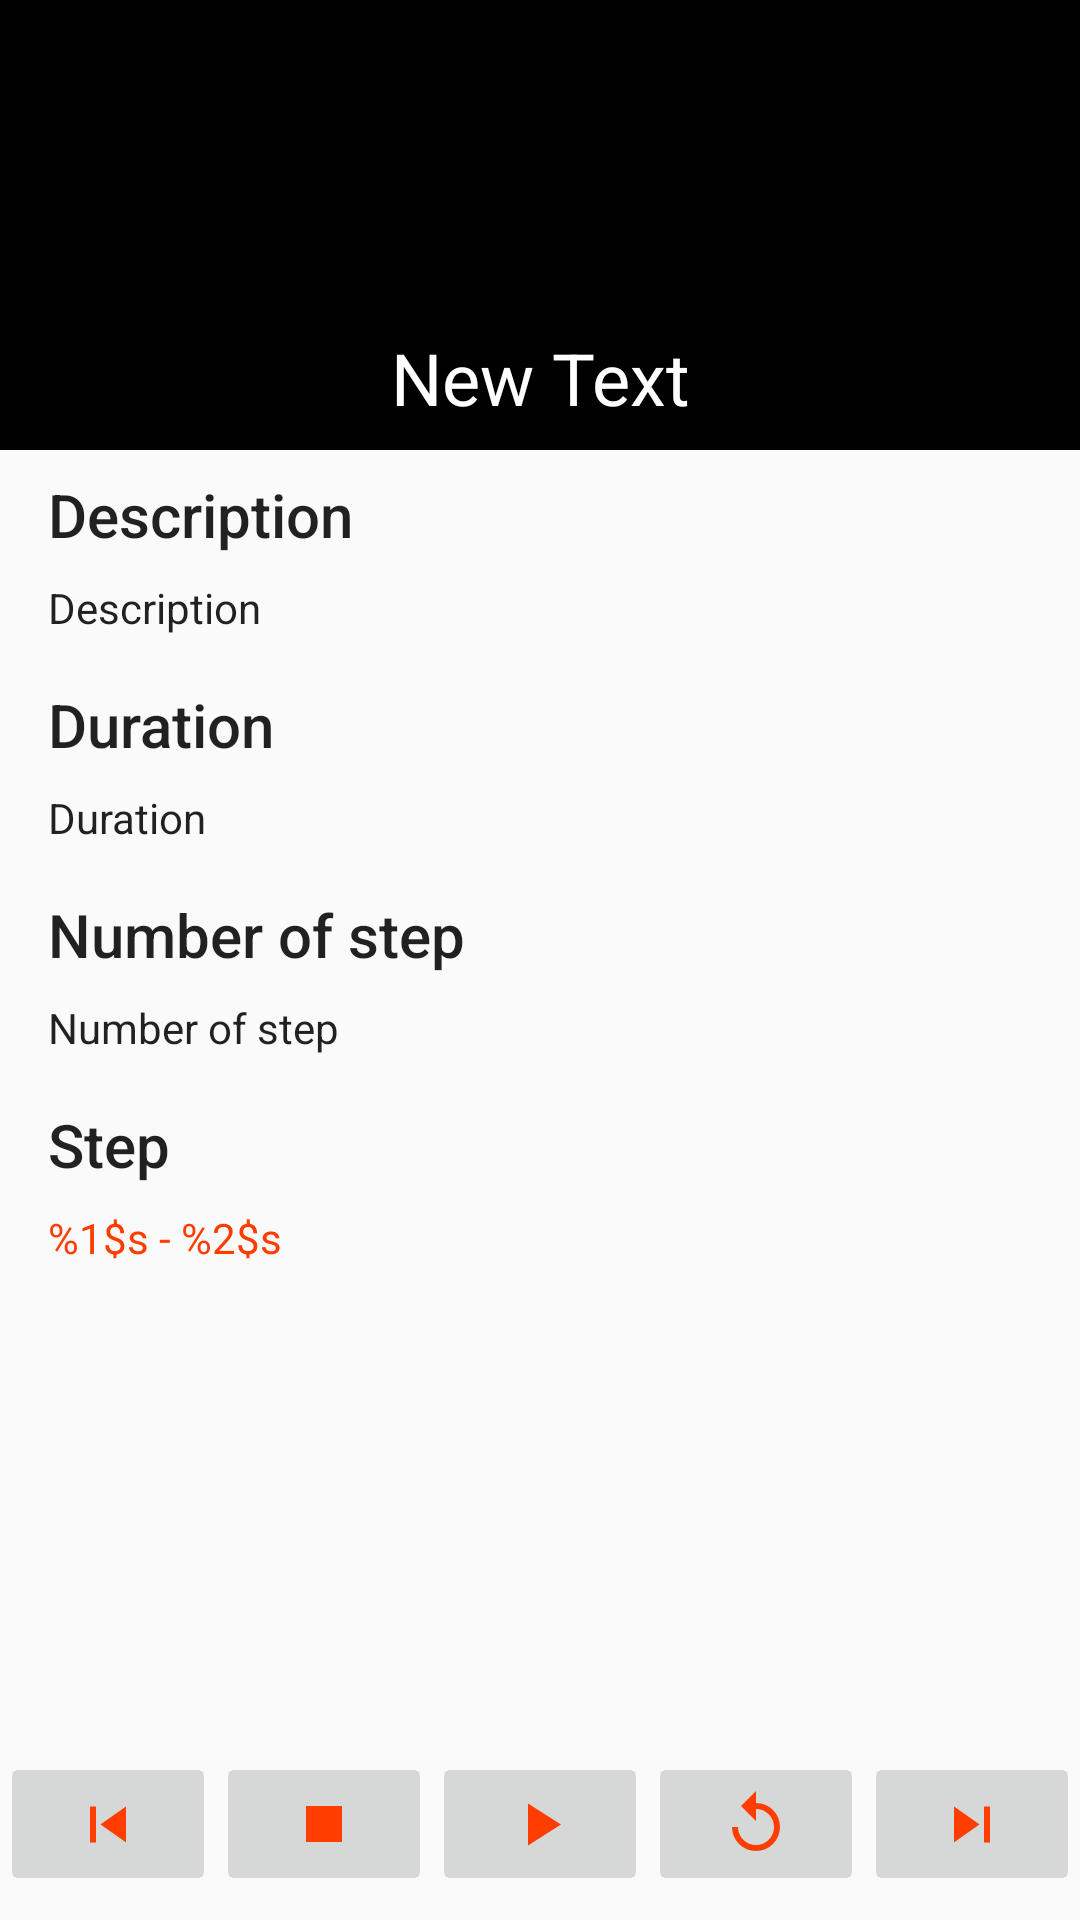

This screen was rendered from an Android layout file. Write that file and the resources it references.
<!-- AndroidManifest.xml: application theme MyTheme -->
<!-- res/layout/activity_maintenance_detail.xml -->
<RelativeLayout xmlns:android="http://schemas.android.com/apk/res/android"
    xmlns:tools="http://schemas.android.com/tools"
    android:layout_width="match_parent"
    android:layout_height="match_parent"
    tools:context="fr.exia.stentor.MaintenanceDetailActivity">

    <RelativeLayout
        android:id="@+id/maintenance_detail_background"
        android:layout_width="match_parent"
        android:layout_height="@dimen/image_top_height"
        android:background="@color/black">

        <View
            android:layout_width="match_parent"
            android:layout_height="match_parent"
            android:background="@color/black_secondary_text" />

        <TextView
            android:id="@+id/maintenance_detail_title"
            style="@android:style/TextAppearance.Material.Headline"
            android:layout_width="match_parent"
            android:layout_height="wrap_content"
            android:layout_alignParentBottom="true"
            android:layout_gravity="center|bottom"
            android:layout_marginBottom="@dimen/margin_app_small"
            android:layout_marginEnd="@dimen/margin_app"
            android:layout_marginStart="@dimen/margin_app"
            android:gravity="center"
            android:text="New Text"
            android:textColor="@color/white_text" />
    </RelativeLayout>

    <ScrollView
        android:layout_width="match_parent"
        android:layout_height="match_parent"
        android:layout_above="@+id/linearLayout2"
        android:layout_below="@+id/maintenance_detail_background">

        <LinearLayout
            android:layout_width="match_parent"
            android:layout_height="wrap_content"
            android:orientation="vertical"
            android:paddingBottom="@dimen/margin_app_small"
            android:paddingLeft="@dimen/margin_app"
            android:paddingRight="@dimen/margin_app"
            android:paddingTop="@dimen/margin_app_small">

            <TextView
                android:id="@+id/maintenance_detail_description"
                style="@android:style/TextAppearance.Material.Title"
                android:layout_width="wrap_content"
                android:layout_height="wrap_content"
                android:layout_marginBottom="@dimen/margin_app_small"
                android:text="@string/maintenance_detail_description" />

            <TextView
                android:id="@+id/maintenance_detail_description_plus"
                style="@android:style/TextAppearance.Material.Body1"
                android:layout_width="wrap_content"
                android:layout_height="wrap_content"
                android:layout_marginBottom="@dimen/margin_app"
                android:text="@string/maintenance_detail_description" />

            <TextView
                android:id="@+id/maintenance_detail_duration"
                style="@android:style/TextAppearance.Material.Title"
                android:layout_width="wrap_content"
                android:layout_height="wrap_content"
                android:layout_marginBottom="@dimen/margin_app_small"
                android:text="@string/maintenance_detail_duration" />

            <TextView
                android:id="@+id/maintenance_detail_duration_plus"
                style="@android:style/TextAppearance.Material.Body1"
                android:layout_width="wrap_content"
                android:layout_height="wrap_content"
                android:layout_marginBottom="@dimen/margin_app"
                android:text="@string/maintenance_detail_duration" />

            <TextView
                android:id="@+id/maintenance_detail_nb_step"
                style="@android:style/TextAppearance.Material.Title"
                android:layout_width="wrap_content"
                android:layout_height="wrap_content"
                android:layout_marginBottom="@dimen/margin_app_small"
                android:text="@string/maintenance_detail_nb_step" />

            <TextView
                android:id="@+id/maintenance_detail_nb_step_plus"
                style="@android:style/TextAppearance.Material.Body1"
                android:layout_width="wrap_content"
                android:layout_height="wrap_content"
                android:layout_marginBottom="@dimen/margin_app"
                android:text="@string/maintenance_detail_nb_step" />

            <TextView
                android:id="@+id/maintenance_detail_step"
                style="@android:style/TextAppearance.Material.Title"
                android:layout_width="wrap_content"
                android:layout_height="wrap_content"
                android:layout_marginBottom="@dimen/margin_app_small"
                android:text="@string/maintenance_detail_step" />

            <TextView
                android:id="@+id/maintenance_detail_step_plus"
                style="@android:style/TextAppearance.Material.Body1"
                android:layout_width="wrap_content"
                android:layout_height="wrap_content"
                android:layout_marginBottom="@dimen/margin_app"
                android:text="@string/maintenance_detail_step_detail"
                android:textColor="@color/material_drawer_accent" />
        </LinearLayout>
    </ScrollView>

    <LinearLayout
        android:id="@+id/linearLayout2"
        android:layout_width="match_parent"
        android:layout_height="wrap_content"
        android:layout_alignParentBottom="true"
        android:layout_alignParentStart="true"
        android:gravity="center"
        android:orientation="horizontal"
        android:paddingBottom="@dimen/margin_app_small">

        <ImageButton
            android:id="@+id/maintenance_detail_btn_previous"
            android:layout_width="match_parent"
            android:layout_height="@dimen/button_height"
            android:layout_weight="1"
            android:contentDescription="@string/image_content"
            android:src="@drawable/skip_previous" />

        <ImageButton
            android:id="@+id/maintenance_detail_btn_stop"
            android:layout_width="match_parent"
            android:layout_height="@dimen/button_height"
            android:layout_weight="1"
            android:contentDescription="@string/image_content"
            android:src="@drawable/stop" />

        <ImageButton
            android:id="@+id/maintenance_detail_btn_play"
            android:layout_width="match_parent"
            android:layout_height="@dimen/button_height"
            android:layout_weight="1"
            android:contentDescription="@string/image_content"
            android:src="@drawable/play" />

        <ImageButton
            android:id="@+id/maintenance_detail_btn_replay"
            android:layout_width="match_parent"
            android:layout_height="@dimen/button_height"
            android:layout_weight="1"
            android:contentDescription="@string/image_content"
            android:src="@drawable/replay" />

        <ImageButton
            android:id="@+id/maintenance_detail_btn_next"
            android:layout_width="match_parent"
            android:layout_height="@dimen/button_height"
            android:layout_weight="1"
            android:contentDescription="@string/image_content"
            android:src="@drawable/skip_next" />
    </LinearLayout>
</RelativeLayout>
<!-- resources referenced by this layout -->
<resources>
  <color name="black">#000000</color>
  <color name="black_secondary_text">#8A000000</color>
  <color name="material_drawer_accent">@color/deep_orange_A400</color>
  <color name="white_text">#FFFFFFFF</color>
  <dimen name="button_height">48dp</dimen>
  <dimen name="image_top_height">150dp</dimen>
  <dimen name="margin_app">16dp</dimen>
  <dimen name="margin_app_small">8dp</dimen>
  <!-- drawable play (drawable) -->
  <vector xmlns:android="http://schemas.android.com/apk/res/android"
      android:width="24dp"
      android:height="24dp"
      android:viewportHeight="24"
      android:viewportWidth="24">
      <path
          android:fillColor="@color/material_drawer_accent"
          android:pathData="M8,5.14V19.14L19,12.14L8,5.14Z" />
  </vector>
  <!-- drawable replay (drawable) -->
  <vector xmlns:android="http://schemas.android.com/apk/res/android"
      android:width="24dp"
      android:height="24dp"
      android:viewportHeight="24"
      android:viewportWidth="24">
      <path
          android:fillColor="@color/material_drawer_accent"
          android:pathData="M12,5V1L7,6L12,11V7A6,6 0 0,1 18,13A6,6 0 0,1 12,19A6,6 0 0,1 6,13H4A8,8 0 0,0 12,21A8,8 0 0,0 20,13A8,8 0 0,0 12,5Z" />
  </vector>
  <!-- drawable skip_next (drawable) -->
  <vector xmlns:android="http://schemas.android.com/apk/res/android"
      android:width="24dp"
      android:height="24dp"
      android:viewportHeight="24"
      android:viewportWidth="24">
      <path
          android:fillColor="@color/material_drawer_accent"
          android:pathData="M16,18.14H18V6.14H16M6,18.14L14.5,12.14L6,6.14V18.14Z" />
  </vector>
  <!-- drawable skip_previous (drawable) -->
  <vector xmlns:android="http://schemas.android.com/apk/res/android"
      android:width="24dp"
      android:height="24dp"
      android:viewportHeight="24"
      android:viewportWidth="24">
      <path
          android:fillColor="@color/material_drawer_accent"
          android:pathData="M6,18.14V6.14H8V18.14H6M9.5,12.14L18,6.14V18.14L9.5,12.14Z" />
  </vector>
  <!-- drawable stop (drawable) -->
  <vector xmlns:android="http://schemas.android.com/apk/res/android"
      android:width="24dp"
      android:height="24dp"
      android:viewportHeight="24"
      android:viewportWidth="24">
      <path
          android:fillColor="@color/material_drawer_accent"
          android:pathData="M18,18H6V6H18V18Z" />
  </vector>
  <string name="image_content">Image content</string>
  <string name="maintenance_detail_description">Description</string>
  <string name="maintenance_detail_duration">Duration</string>
  <string name="maintenance_detail_nb_step">Number of step</string>
  <string name="maintenance_detail_step">Step</string>
  <string name="maintenance_detail_step_detail">%1$s - %2$s</string>
  <style name="MyTheme" parent="@android:style/Theme.Material.Light.DarkActionBar">
          <item name="android:colorPrimary">@color/material_drawer_primary</item>
          <item name="android:colorPrimaryDark">@color/material_drawer_primary_dark</item>
          <item name="android:colorAccent">@color/material_drawer_accent</item>
      </style>
  <color name="deep_orange_A400">#FF3D00</color>
  <color name="material_drawer_primary">@color/amber_500</color>
  <color name="material_drawer_primary_dark">@color/amber_700</color>
  <color name="amber_500">#FFC107</color>
  <color name="amber_700">#FFA000</color>
</resources>
